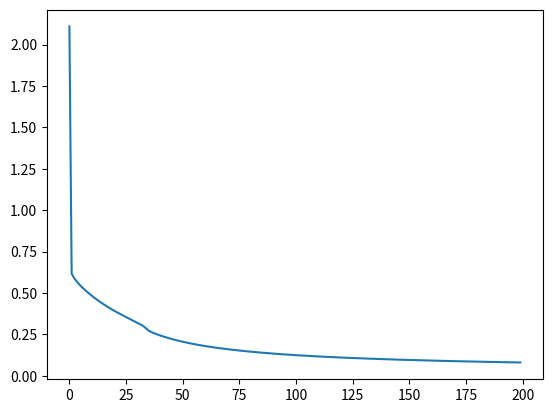

Python code for this plot:
# by MJH

# implemented L2 regularization to Deep Neural Network model

import numpy as np
import random


def sigmoid(z):
    return 1 / (1 + np.exp(-z)), z


def relu(z):
    return np.maximum(z, 0), z


def sigmoid_backward(dA, activation_cache):
    # sigmoid'(z) = sigmoid *(1 - sigmoid)
    # activation_cache is Z
    A = sigmoid(activation_cache)[0]
    dZ = dA * A * (1-A)
    return dZ


def relu_backward(dA, activation_cache):
    # relu'(z) = 1 if z > 0, 0 otherwise
    # activation_cache is Z
    dZ = dA * (activation_cache > 0)
    return dZ


def initialize_parameters_deep(layer_dims):
    """
    Arguments:
    layer_dims -- python array (list) containing the dimensions of each layer in our network
                  ex. layer_dims=[5,5,3,1]

    Returns:
    parameters -- python dictionary containing your parameters "W1", "b1", ..., "WL", "bL":
                    Wl -- weight matrix of shape (layer_dims[l], layer_dims[l-1])
                    bl -- bias vector of shape (layer_dims[l], 1)
    """

    parameters = {}
    L = len(layer_dims)  # number of layers in the network

    for l in range(1, L):
        # implemented 'He initialization'
        parameters['W' + str(l)] = np.random.randn(layer_dims[l], layer_dims[l - 1]) * np.sqrt(2. / layer_dims[l-1])
        parameters['b' + str(l)] = np.zeros((layer_dims[l], 1))

    return parameters


def linear_forward(A, W, b):
    """
    Implement the linear part of a layer's forward propagation.

    Arguments:
    A -- activations from previous layer (or input data): (size of previous layer, number of examples)
    W -- weights matrix: numpy array of shape (size of current layer, size of previous layer)
    b -- bias vector, numpy array of shape (size of the current layer, 1)

    Returns:
    Z -- the input of the activation function, also called pre-activation parameter
    cache -- a python dictionary containing "A", "W" and "b" ; stored for computing the backward pass efficiently
    """

    Z = np.dot(W, A) + b
    # Z = W * A + b

    cache = (A, W, b)
    # this is 'linear_cache'

    return Z, cache


def linear_activation_forward(A_prev, W, b, activation):
    """
    Implement the forward propagation for the LINEAR->ACTIVATION layer

    Arguments:
    A_prev -- activations from previous layer (or input data): (size of previous layer, number of examples)
    W -- weights matrix: numpy array of shape (size of current layer, size of previous layer)
    b -- bias vector, numpy array of shape (size of the current layer, 1)
    activation -- the activation to be used in this layer, stored as a text string: "sigmoid" or "relu"

    Returns:
    A -- the output of the activation function, also called the post-activation value
    cache -- a python dictionary containing "linear_cache" and "activation_cache";
             stored for computing the backward pass efficiently
    """

    if activation == "sigmoid":
        # Inputs: "A_prev, W, b". Outputs: "A, activation_cache".
        Z, linear_cache = linear_forward(A_prev, W, b)
        A, activation_cache = sigmoid(Z)

    elif activation == "relu":
        # Inputs: "A_prev, W, b". Outputs: "A, activation_cache".
        Z, linear_cache = linear_forward(A_prev, W, b)
        A, activation_cache = relu(Z)

    cache = (linear_cache, activation_cache)

    return A, cache


def L_model_forward(X, parameters):
    """
    Implement forward propagation for the [LINEAR->RELU]*(L-1)->LINEAR->SIGMOID computation

    Arguments:
    X -- data, numpy array of shape (input size, number of examples)
    parameters -- output of initialize_parameters_deep()

    Returns:
    AL -- last post-activation value
    caches -- list of caches containing:
                every cache of linear_relu_forward() (there are L-1 of them, indexed from 0 to L-2)
                the cache of linear_sigmoid_forward() (there is one, indexed L-1)
    """

    caches = []
    A = X
    L = len(parameters) // 2  # number of layers in the neural network (# of parameters is L * 2(W amd b)

    # Implement [LINEAR -> RELU]*(L-1). Add "cache" to the "caches" list.
    for l in range(1, L):
        A_prev = A
        A, cache = linear_activation_forward(A_prev, parameters['W' + str(l)], parameters['b' + str(l)], "relu")
        caches.append(cache)

    # Implement LINEAR -> SIGMOID. Add "cache" to the "caches" list.
    AL, cache = linear_activation_forward(A, parameters['W' + str(L)], parameters['b' + str(L)], "sigmoid")
    caches.append(cache)

    assert (AL.shape == (1, X.shape[1]))   # (1, m)

    return AL, caches


def compute_cost(AL, Y, parameters, m, lambd=0.1, regularization=True):
    """
    Implement the cost function defined by equation (7).

    Arguments:
    AL -- probability vector corresponding to your label predictions, shape (1, number of examples)
    Y -- true "label" vector (for example: containing 0 if non-cat, 1 if cat), shape (1, number of examples)

    Returns:
    cost -- cross-entropy cost
    """

    m = Y.shape[1]

    # Compute loss from aL and y.
    cost = - 1 / m * np.sum(Y * np.log(AL) + (1 - Y) * np.log(1 - AL))

    if regularization:
        for l in range(1, len(parameters) // 2 + 1):
            cost += lambd / (2 * m) * np.sum(np.square(parameters['W' + str(l)]))

    cost = np.squeeze(cost)  # To make sure your cost's shape is what we expect (e.g. this turns [[17]] into 17).
    assert (cost.shape == ())

    return cost


def linear_backward(dZ, cache):
    """
    Implement the linear portion of backward propagation for a single layer (layer l)

    Arguments:
    dZ -- Gradient of the cost with respect to the linear output (of current layer l)
    cache -- tuple of values (A_prev, W, b) coming from the forward propagation in the current layer

    Returns:
    dA_prev -- Gradient of the cost with respect to the activation (of the previous layer l-1), same shape as A_prev
    dW -- Gradient of the cost with respect to W (current layer l), same shape as W
    db -- Gradient of the cost with respect to b (current layer l), same shape as b
    """
    A_prev, W, b = cache
    m = A_prev.shape[1]

    dW = 1 / m * np.dot(dZ, A_prev.T)
    db = 1 / m * np.sum(dZ, axis=1, keepdims=True)
    dA_prev = np.dot(W.T, dZ)

    return dA_prev, dW, db


def linear_activation_backward(dA, cache, activation):
    """
    Implement the backward propagation for the LINEAR->ACTIVATION layer.

    Arguments:
    dA -- post-activation gradient for current layer l
    cache -- tuple of values (linear_cache, activation_cache) we store for computing backward propagation efficiently
    activation -- the activation to be used in this layer, stored as a text string: "sigmoid" or "relu"

    Returns:
    dA_prev -- Gradient of the cost with respect to the activation (of the previous layer l-1), same shape as A_prev
    dW -- Gradient of the cost with respect to W (current layer l), same shape as W
    db -- Gradient of the cost with respect to b (current layer l), same shape as b
    """
    linear_cache, activation_cache = cache

    if activation == "relu":
        dZ = relu_backward(dA, activation_cache)
        dA_prev, dW, db = linear_backward(dZ, linear_cache)

    elif activation == "sigmoid":
        dZ = sigmoid_backward(dA, activation_cache)
        dA_prev, dW, db = linear_backward(dZ, linear_cache)

    return dA_prev, dW, db


def L_model_backward(AL, Y, caches, parameters, regularization=True, lambd=0.1):
    """
    Implement the backward propagation for the [LINEAR->RELU] * (L-1) -> LINEAR -> SIGMOID group

    Arguments:
    AL -- probability vector, output of the forward propagation (L_model_forward())
    Y -- true "label" vector (containing 0 if non-cat, 1 if cat)
    caches -- list of caches containing:
                every cache of linear_activation_forward() with "relu" (it's caches[l], for l in range(L-1) i.e l = 0...L-2)
                the cache of linear_activation_forward() with "sigmoid" (it's caches[L-1])

    Returns:
    grads -- A dictionary with the gradients
             grads["dA" + str(l)] = ...
             grads["dW" + str(l)] = ...
             grads["db" + str(l)] = ...
    """
    grads = {}
    L = len(caches)  # the number of layers
    m = AL.shape[1]
    Y = Y.reshape(AL.shape)  # after this line, Y is the same shape as AL

    # Initializing the backpropagation
    dAL = - np.divide(Y, AL) + np.divide(1 - Y, 1 - AL)

    # Lth layer (SIGMOID -> LINEAR) gradients.
    # Inputs: "AL, Y, caches". Outputs: "grads["dAL"], grads["dWL"], grads["dbL"]
    current_cache = caches[-1]
    grads["dA" + str(L)], grads["dW" + str(L)], grads["db" + str(L)] = linear_activation_backward(dAL,
                                                                                                  current_cache,
                                                                                                  'sigmoid')

    for l in reversed(range(L - 1)):
        # lth layer: (RELU -> LINEAR) gradients.
        # Inputs: "grads["dA" + str(l + 2)], caches".
        # Outputs: "grads["dA" + str(l + 1)] , grads["dW" + str(l + 1)] , grads["db" + str(l + 1)]
        current_cache = caches[l]
        dA_prev_temp, dW_temp, db_temp = linear_activation_backward(grads["dA" + str(l + 2)], current_cache, 'relu')
        grads["dA" + str(l + 1)] = dA_prev_temp
        if regularization:
            grads['dW' + str(l+1)] = dW_temp + lambd / m * parameters['W' + str(l+1)]
        else:
            grads["dW" + str(l+1)] = dW_temp
        grads["db" + str(l + 1)] = db_temp

    return grads


def update_parameters(parameters, grads, learning_rate):
    """
    Update parameters using gradient descent

    Arguments:
    parameters -- python dictionary containing your parameters
    grads -- python dictionary containing your gradients, output of L_model_backward

    Returns:
    parameters -- python dictionary containing your updated parameters
                  parameters["W" + str(l)] = ...
                  parameters["b" + str(l)] = ...
    """

    L = len(parameters) // 2  # number of layers in the neural network

    # Update rule for each parameter. Use a for loop.
    for l in range(L):
        parameters["W" + str(l + 1)] -= learning_rate * grads['dW' + str(l + 1)]
        parameters["b" + str(l + 1)] -= learning_rate * grads['db' + str(l + 1)]

    return parameters


def L_layer_model_regularized(X, Y, layer_dims, learning_rate=0.0075, num_iterations=3000, regularization=True, lambd=0.1,
                  print_cost=False):
    """
    Implements a L-layer neural network: [LINEAR->RELU]*(L-1)->LINEAR->SIGMOID.

    Arguments:
    X -- data, numpy array of shape (number of examples, num_px * num_px * 3)
    Y -- true "label" vector (containing 0 if cat, 1 if non-cat), of shape (1, number of examples)
    layer_dims -- list containing the input size and each layer size, of length (number of layers + 1).
                  ex. if n0 = 2, n1 = 3, n2 = 1, thene layer_dims = [2,3,1]
    learning_rate -- learning rate of the gradient descent update rule
    num_iterations -- number of iterations of the optimization loop
    print_cost -- if True, it prints the cost every 100 steps

    Returns:
    parameters -- parameters learnt by the model. They can then be used to predict.
    """

    m = X.shape[1]
    costs = []  # keep track of cost

    # Parameters initialization.
    parameters = initialize_parameters_deep(layer_dims)

    # Loop (gradient descent)
    for i in range(0, num_iterations):

        # Forward propagation: [LINEAR -> RELU]*(L-1) -> LINEAR -> SIGMOID.
        AL, caches = L_model_forward(X, parameters)

        # Compute cost.
        cost = compute_cost(AL, Y, parameters, m, lambd=lambd, regularization=regularization)

        if np.isnan(cost):
            break

        # Backward propagation.
        grads = L_model_backward(AL, Y, caches, parameters, regularization=regularization, lambd=lambd)

        # Update parameters.i
        parameters = update_parameters(parameters, grads, learning_rate )

        # Print the cost every 100 training example
        if print_cost and i % 1000 == 0:
            print("Cost after iteration %i: %f" % (i, cost))
        if i % 100 == 0:
            costs.append(cost)

    return parameters, costs


def predict(parameters, X):
    AL, cache = L_model_forward(X, parameters)
    prediction = (AL > 0.5)
    return prediction


def test_L_layer_model(m_train=3000, m_test=500, layer_dims=[2, 5, 1], learning_rate=0.01, num_iterations=20000,
                       regularization=True, lambd=0.1, print_cost=True):

    # prepare training and test sets
    X_train = np.zeros((2, m_train))
    Y_train = np.zeros((1, m_train))

    for i in range(m_train):
        x1 = random.uniform(-5, 5)
        x2 = random.uniform(-5, 5)

        X_train[0, i] = x1
        X_train[1, i] = x2

        # optimal decision boundary is circle
        if x1 ** 2 + x2 ** 2 > 15:
            Y_train[0, i] = 1
        else:
            Y_train[0, i] = 0

    X_test = np.zeros((2, m_test))
    Y_test = np.zeros((1, m_test))

    for i in range(m_test):
        x1 = random.uniform(-5, 5)
        x2 = random.uniform(-5, 5)

        X_test[0, i] = x1
        X_test[1, i] = x2

        if x1 ** 2 + x2 ** 2 > 15:
            Y_test[0, i] = 1
        else:
            Y_test[0, i] = 0

    # use nn_model to get parameters
    params, costs = L_layer_model_regularized(X_train, Y_train, layer_dims=layer_dims, num_iterations=num_iterations,
                                              regularization=regularization, lambd=lambd,
                                              learning_rate=learning_rate, print_cost=print_cost)
    # if n0 is small (i.e. data is not complex) like this example, shallow neural network works better
    # since it learns much faster

    print("Parameters :", params)

    prediction_train = predict(params, X_train)
    prediction_test = predict(params, X_test)

    print("train accuracy: {} %".format(100 - np.mean(np.abs(prediction_train - Y_train)) * 100))
    print("test accuracy: {} %".format(100 - np.mean(np.abs(prediction_test - Y_test)) * 100))

    import matplotlib.pyplot as plt
    plt.plot(costs)
    plt.show()

    return params


if __name__ == '__main__':
    test_L_layer_model()